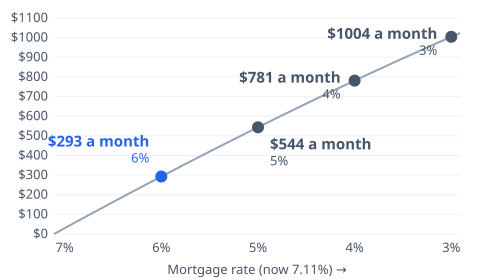

The data file committed next to this chart (first rows):
label, drop_points, new_rate, monthly_saving
6%, 1.11, 6.00, 292.6
5%, 2.11, 5.00, 543.5
4%, 3.11, 4.00, 781.2
3%, 4.11, 3.00, 1004
